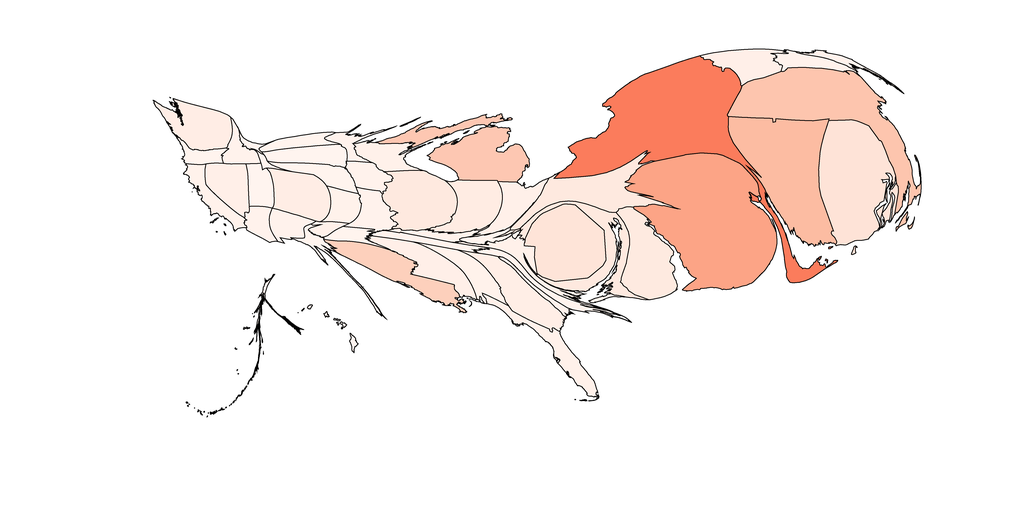

The file beside this chart, header and first rows:
1, 1117.8280648978134, Alabama, 0.9993848519800077, 0.9478662053056517, 0.922722029988466
2, 188.3, Alaska, 0.9999, 0.9582, 0.9375
3, 588.7, Arizona, 0.9995, 0.9504, 0.9264
4, 467.8, Arkansas, 0.9998, 0.9556, 0.9338
5, 889.9, California, 0.9994, 0.9479, 0.9227
6, 1838, Colorado, 0.9985, 0.9298, 0.8969
7, 6261, Connecticut, 0.9884, 0.7367, 0.6359
8, 2678, Delaware, 0.9979, 0.9169, 0.8784
9, 3640, District of Columbia, 0.9968, 0.8936, 0.8452
10, 1328, Florida, 0.9993, 0.9453, 0.919
11, 1967, Georgia, 0.9986, 0.9324, 0.9006
12, 104.5, Hawaii, 0.9999, 0.9582, 0.9375
13, 602.1, Idaho, 0.9995, 0.9504, 0.9264
14, 2750, Illinois, 0.9978, 0.9143, 0.8747
15, 1857, Indiana, 0.9983, 0.9246, 0.8895
16, 734, Iowa, 0.9995, 0.9504, 0.9264
17, 757.6, Kansas, 0.9994, 0.9479, 0.9227
18, 430.7, Kentucky, 0.9994, 0.9479, 0.9227
19, 2206, Louisiana, 0.9926, 0.8141, 0.7384
20, 336.9, Maine, 0.9995, 0.9504, 0.9264
21, 2269, Maryland, 0.9978, 0.9143, 0.8747
22, 6513, Massachusetts, 0.9904, 0.7732, 0.6841
23, 3750, Michigan, 0.9909, 0.7823, 0.6962
24, 465.5, Minnesota, 0.9995, 0.9504, 0.9264
25, 1641, Mississippi, 0.9989, 0.9375, 0.908
26, 1000, Missouri, 0.9995, 0.9504, 0.9264
27, 134.6, Montana, 0.9999, 0.9582, 0.9375
28, 891.1, Nebraska, 0.9998, 0.9556, 0.9338
29, 1335, Nevada, 0.9989, 0.9375, 0.908
30, 699.7, New Hampshire, 0.9995, 0.9504, 0.9264
31, 10613, New Jersey, 0.9882, 0.6413, 0.5258
32, 738, New Mexico, 0.9995, 0.9504, 0.9264
33, 10820, New York, 0.9861, 0.487, 0.3616
34, 694.9, North Carolina, 0.9996, 0.953, 0.9301
35, 595.8, North Dakota, 0.9998, 0.9556, 0.9338
36, 1207, Ohio, 0.9991, 0.9427, 0.9153
37, 284.7, Oklahoma, 0.9993, 0.9453, 0.919
38, 490.3, Oregon, 0.9998, 0.9556, 0.9338
39, 2783, Pennsylvania, 0.9978, 0.9143, 0.8747
40, 5688, Rhode Island, 0.9967, 0.891, 0.8415
41, 283.8, South Carolina, 0.9995, 0.9504, 0.9264
42, 1049, South Dakota, 0.9999, 0.9582, 0.9375
43, 564.7, Tennessee, 0.9996, 0.953, 0.9301
44, 478.3, Texas, 0.9998, 0.9556, 0.9338
45, 783.4, Utah, 0.9999, 0.9582, 0.9375
46, 1332, Vermont, 0.9989, 0.9375, 0.908
47, 1029, Virginia, 0.9993, 0.9453, 0.919
48, 1909, Washington, 0.9985, 0.9298, 0.8969
49, 337.8, West Virginia, 0.9998, 0.9556, 0.9338
50, 991.1, Wisconsin, 0.9993, 0.9453, 0.919
51, 118.5, Wyoming, 0.9999, 0.9582, 0.9375
